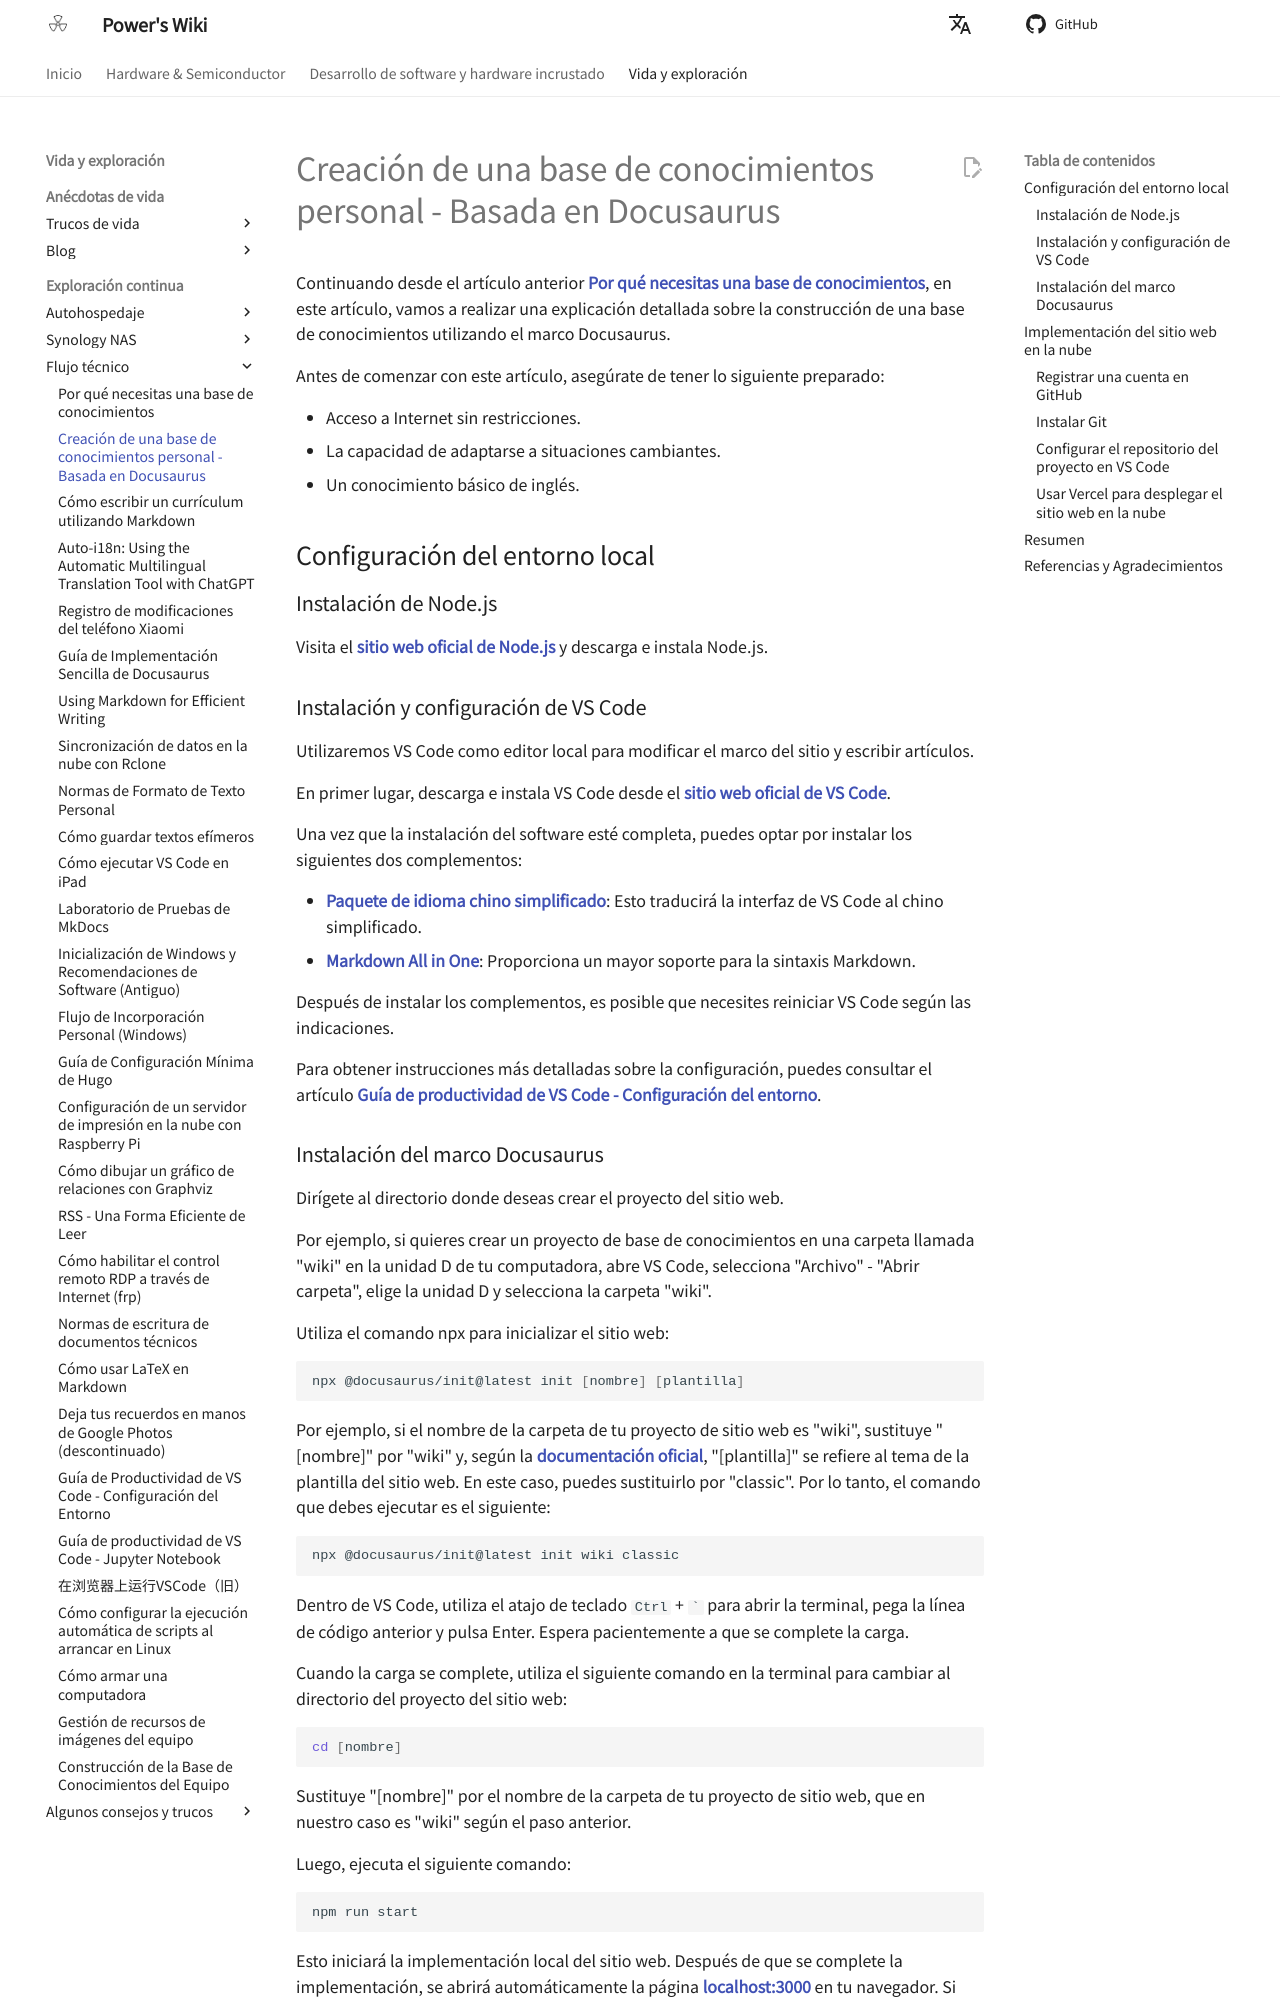

repository: linyuxuanlin/Wiki_MkDocs · page: es/个人知识库的搭建-基于Docusaurus/index.html · generator: mkdocs

# Creación de una base de conocimientos personal - Basada en Docusaurus

Continuando desde el artículo anterior [**Por qué necesitas una base de conocimientos**](https://wiki-power.com/%E4%B8%BA%E4%BB%80%E4%B9%88%E4%BD%A0%E9%9C%80%E8%A6%81%E4%B8%80%E4%B8%AA%E7%9F%A5%E8%AF%86%E5%BA%93), en este artículo, vamos a realizar una explicación detallada sobre la construcción de una base de conocimientos utilizando el marco Docusaurus.

Antes de comenzar con este artículo, asegúrate de tener lo siguiente preparado:

- Acceso a Internet sin restricciones.
- La capacidad de adaptarse a situaciones cambiantes.
- Un conocimiento básico de inglés.

## Configuración del entorno local

### Instalación de Node.js

Visita el [**sitio web oficial de Node.js**](https://nodejs.org/zh-cn/) y descarga e instala Node.js.

### Instalación y configuración de VS Code

Utilizaremos VS Code como editor local para modificar el marco del sitio y escribir artículos.

En primer lugar, descarga e instala VS Code desde el [**sitio web oficial de VS Code**](https://code.visualstudio.com/).

Una vez que la instalación del software esté completa, puedes optar por instalar los siguientes dos complementos:

- [**Paquete de idioma chino simplificado**](https://marketplace.visualstudio.com/items?itemName=MS-CEINTL.vscode-language-pack-zh-hans): Esto traducirá la interfaz de VS Code al chino simplificado.
- [**Markdown All in One**](https://marketplace.visualstudio.com/items?itemName=yzhang.markdown-all-in-one): Proporciona un mayor soporte para la sintaxis Markdown.

Después de instalar los complementos, es posible que necesites reiniciar VS Code según las indicaciones.

Para obtener instrucciones más detalladas sobre la configuración, puedes consultar el artículo [**Guía de productividad de VS Code - Configuración del entorno**](https://wiki-power.com/VSCode%E7%94%9F%E4%BA%A7%E5%8A%9B%E6%8C%87%E5%8D%97-%E7%8E%AF%E5%A2%83%E9%85%8D%E7%BD%AE).

### Instalación del marco Docusaurus

Dirígete al directorio donde deseas crear el proyecto del sitio web.

Por ejemplo, si quieres crear un proyecto de base de conocimientos en una carpeta llamada "wiki" en la unidad D de tu computadora, abre VS Code, selecciona "Archivo" - "Abrir carpeta", elige la unidad D y selecciona la carpeta "wiki".

Utiliza el comando npx para inicializar el sitio web:

```shell
npx @docusaurus/init@latest init [nombre] [plantilla]
```

Por ejemplo, si el nombre de la carpeta de tu proyecto de sitio web es "wiki", sustituye "[nombre]" por "wiki" y, según la [**documentación oficial**](https://v2.docusaurus.io/docs/installation#scaffold-project-website), "[plantilla]" se refiere al tema de la plantilla del sitio web. En este caso, puedes sustituirlo por "classic". Por lo tanto, el comando que debes ejecutar es el siguiente:

```shell
npx @docusaurus/init@latest init wiki classic
```

Dentro de VS Code, utiliza el atajo de teclado `Ctrl` + <code>`</code> para abrir la terminal, pega la línea de código anterior y pulsa Enter. Espera pacientemente a que se complete la carga.

Cuando la carga se complete, utiliza el siguiente comando en la terminal para cambiar al directorio del proyecto del sitio web:

```shell
cd [nombre]
```

Sustituye "[nombre]" por el nombre de la carpeta de tu proyecto de sitio web, que en nuestro caso es "wiki" según el paso anterior.

Luego, ejecuta el siguiente comando:

```shell
npm run start
```

Esto iniciará la implementación local del sitio web. Después de que se complete la implementación, se abrirá automáticamente la página [**localhost:3000**](localhost:3000) en tu navegador. Si todo sale bien, verás que el sitio web se ha generado con éxito.
